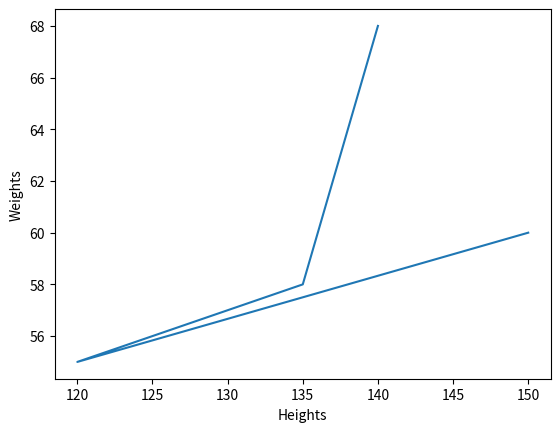

This chart was generated by the following Python code:
# Creating line charts
import matplotlib.pyplot as plt
plt.xlabel("Heights")
plt.ylabel("Weights")
plt.plot([150, 120, 135, 140], [60, 55, 58, 68])
plt.show()